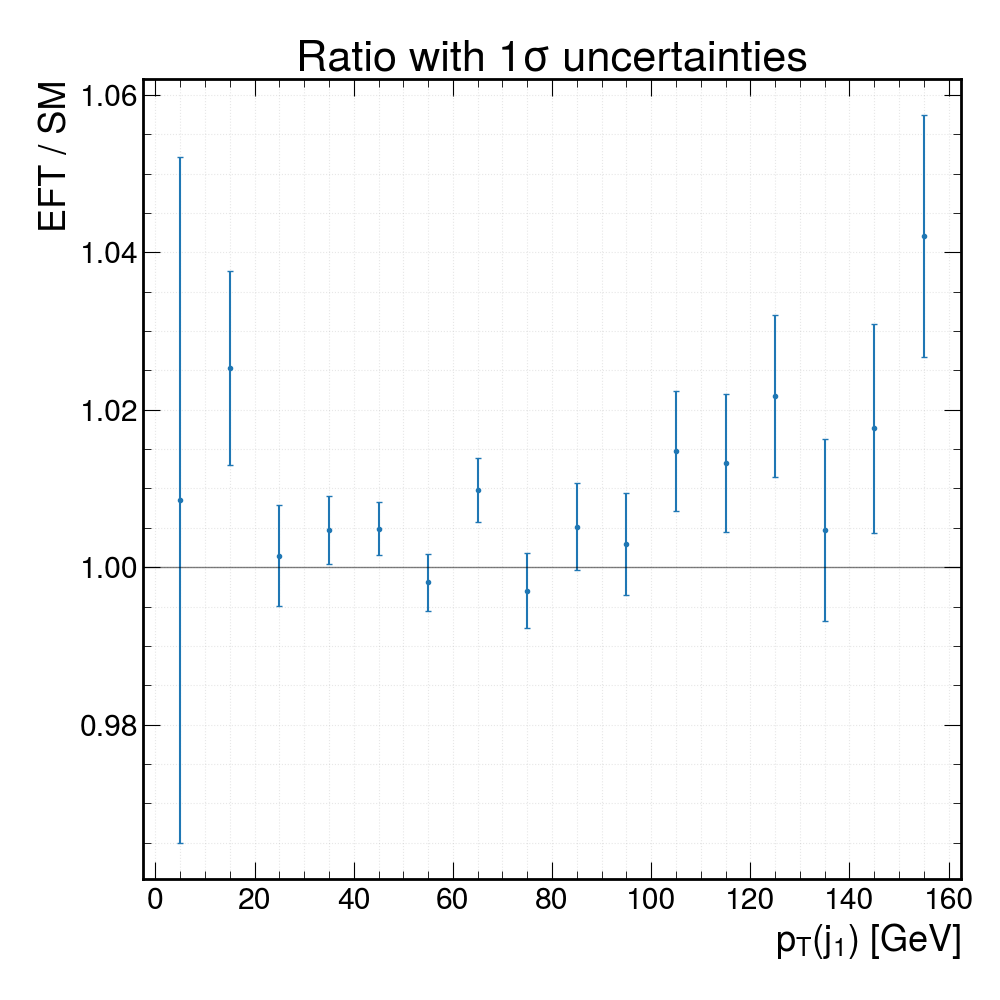

Data behind this chart, as committed beside it:
bin_center, ratio_EFT_over_SM, ratio_err, SM_value, EFT_value
5, 1.009, 0.04357, 8.247, 8.318
15, 1.025, 0.01229, 106.2, 108.9
25, 1.001, 0.00645, 372.4, 372.9
35, 1.005, 0.004357, 820.3, 824.1
45, 1.005, 0.003408, 1341, 1348
55, 0.9981, 0.003571, 1209, 1207
65, 1.01, 0.004115, 926.6, 935.7
75, 0.997, 0.004725, 689.5, 687.5
85, 1.005, 0.005572, 501.8, 504.4
95, 1.003, 0.006492, 368.4, 369.5
105, 1.015, 0.007619, 272.2, 276.2
115, 1.013, 0.008821, 202.6, 205.3
125, 1.022, 0.01025, 151.9, 155.2
135, 1.005, 0.01155, 116.6, 117.2
145, 1.018, 0.01327, 90.05, 91.64
155, 1.042, 0.01535, 69.8, 72.73
